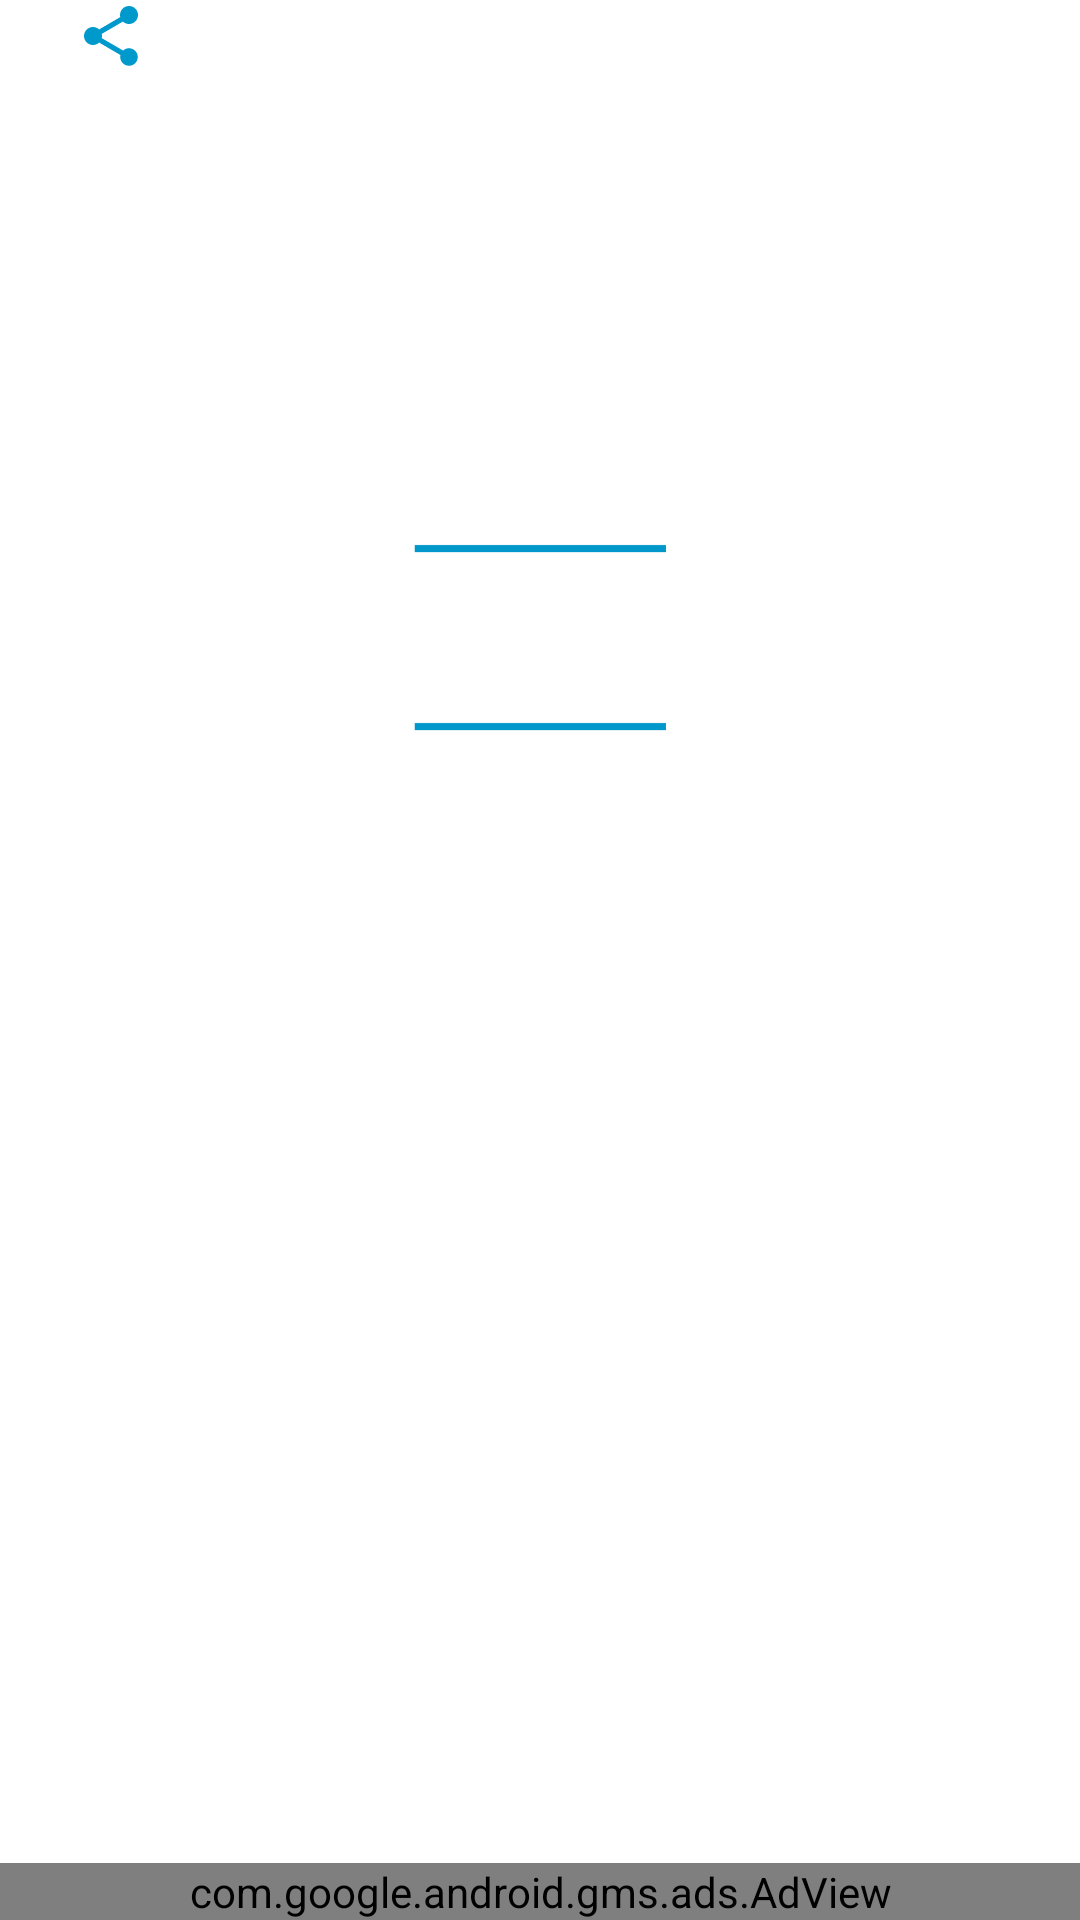

Produce the Android XML layout that renders to this screen, including the resource entries it uses.
<!-- AndroidManifest.xml: application theme AppTheme -->
<!-- res/layout/poem_layout.xml -->
<?xml version="1.0" encoding="utf-8"?>
<RelativeLayout xmlns:android="http://schemas.android.com/apk/res/android"
    xmlns:ads="http://schemas.android.com/apk/res-auto"
    android:orientation="vertical"
    android:layout_width="match_parent"
    android:layout_height="match_parent">
    <ScrollView
        android:layout_width="match_parent"
        android:layout_height="match_parent"
        android:layout_marginBottom="70dp">

        <LinearLayout
            android:layout_width="match_parent"
            android:layout_height="wrap_content"
            android:orientation="vertical">
            <ImageView
                android:layout_width="wrap_content"
                android:layout_height="wrap_content"
                android:src="@drawable/ic_menu_share"
                android:layout_marginLeft="25dp"
                android:id="@+id/layout_share"/>
    <TextView
        android:layout_marginTop="30dp"
        android:layout_width="match_parent"
        android:layout_height="match_parent"
        android:textColor="#FF0099cc"
        android:id="@+id/title"
        android:fontFamily="sans-serif"
        android:gravity="center_horizontal"
        android:textSize="26dp"
        android:layout_marginRight="6dp"
       />
    <TextView
        android:layout_marginTop="20dp"
        android:layout_marginRight="12dp"
        android:layout_width="match_parent"
        android:layout_height="match_parent"
        android:textColor="#ffffff"
        android:id="@+id/authorname"
        android:gravity="end"/>
            <ImageView
                android:layout_marginTop="8dp"
                android:layout_width="40dp"
                android:layout_height="40dp"
                android:src="@drawable/unlike"
                android:layout_marginLeft="25dp"
                android:id="@+id/like"/>

            <ImageView
                android:layout_marginTop="0dp"
                android:layout_width="match_parent"
                android:layout_height="15dp"
                android:src="@drawable/bottom"/>
            <TextView

                android:layout_width="match_parent"
                android:layout_height="match_parent"
                android:textColor="#ffffff"
                android:id="@+id/lines"
                android:textSize="18dp"
                android:layout_marginRight="6dp"
                android:gravity="center"
                android:layout_marginBottom="20dp"

                />

            <ImageView
                android:layout_width="wrap_content"
                android:layout_height="15dp"
                android:src="@drawable/bottom"/>


        </LinearLayout>
    </ScrollView>
        <com.google.android.gms.ads.AdView
            android:id="@+id/adView2"
            android:layout_width="match_parent"
            android:layout_height="wrap_content"
            ads:adSize="BANNER"
            ads:adUnitId="ca-app-pub-3940256099942544/6300978111"
            android:layout_alignParentBottom="true"
            />

</RelativeLayout>
<!-- resources referenced by this layout -->
<resources>
  <!-- drawable bottom: png bitmap (drawable, 513 bytes) -->
  <!-- drawable ic_menu_share (drawable-v21) -->
  <vector xmlns:android="http://schemas.android.com/apk/res/android"
      android:width="24dp"
      android:height="24dp"
      android:viewportHeight="24.0"
      android:viewportWidth="24.0">
      <path
          android:fillColor="@android:color/holo_blue_dark"
          android:pathData="M18,16.08c-0.76,0 -1.44,0.3 -1.96,0.77L8.91,12.7c0.05,-0.23 0.09,-0.46 0.09,-0.7s-0.04,-0.47 -0.09,-0.7l7.05,-4.11c0.54,0.5 1.25,0.81 2.04,0.81 1.66,0 3,-1.34 3,-3s-1.34,-3 -3,-3 -3,1.34 -3,3c0,0.24 0.04,0.47 0.09,0.7L8.04,9.81C7.5,9.31 6.79,9 6,9c-1.66,0 -3,1.34 -3,3s1.34,3 3,3c0.79,0 1.5,-0.31 2.04,-0.81l7.12,4.16c-0.05,0.21 -0.08,0.43 -0.08,0.65 0,1.61 1.31,2.92 2.92,2.92 1.61,0 2.92,-1.31 2.92,-2.92s-1.31,-2.92 -2.92,-2.92z" />
  </vector>
  <style name="AppTheme" parent="Theme.AppCompat">
          
          <item name="colorPrimary">@color/colorPrimary</item>
          <item name="colorPrimaryDark">@color/colorPrimaryDark</item>
          <item name="colorAccent">@color/colorAccent</item>
          <item name="android:windowBackground">@drawable/background</item>
          <item name="android:textColorPrimary">@android:color/background_light</item>
  
      </style>
  <color name="colorPrimary">#151919</color>
  <color name="colorPrimaryDark">#000000</color>
  <color name="colorAccent">#FF0099cc</color>
</resources>
